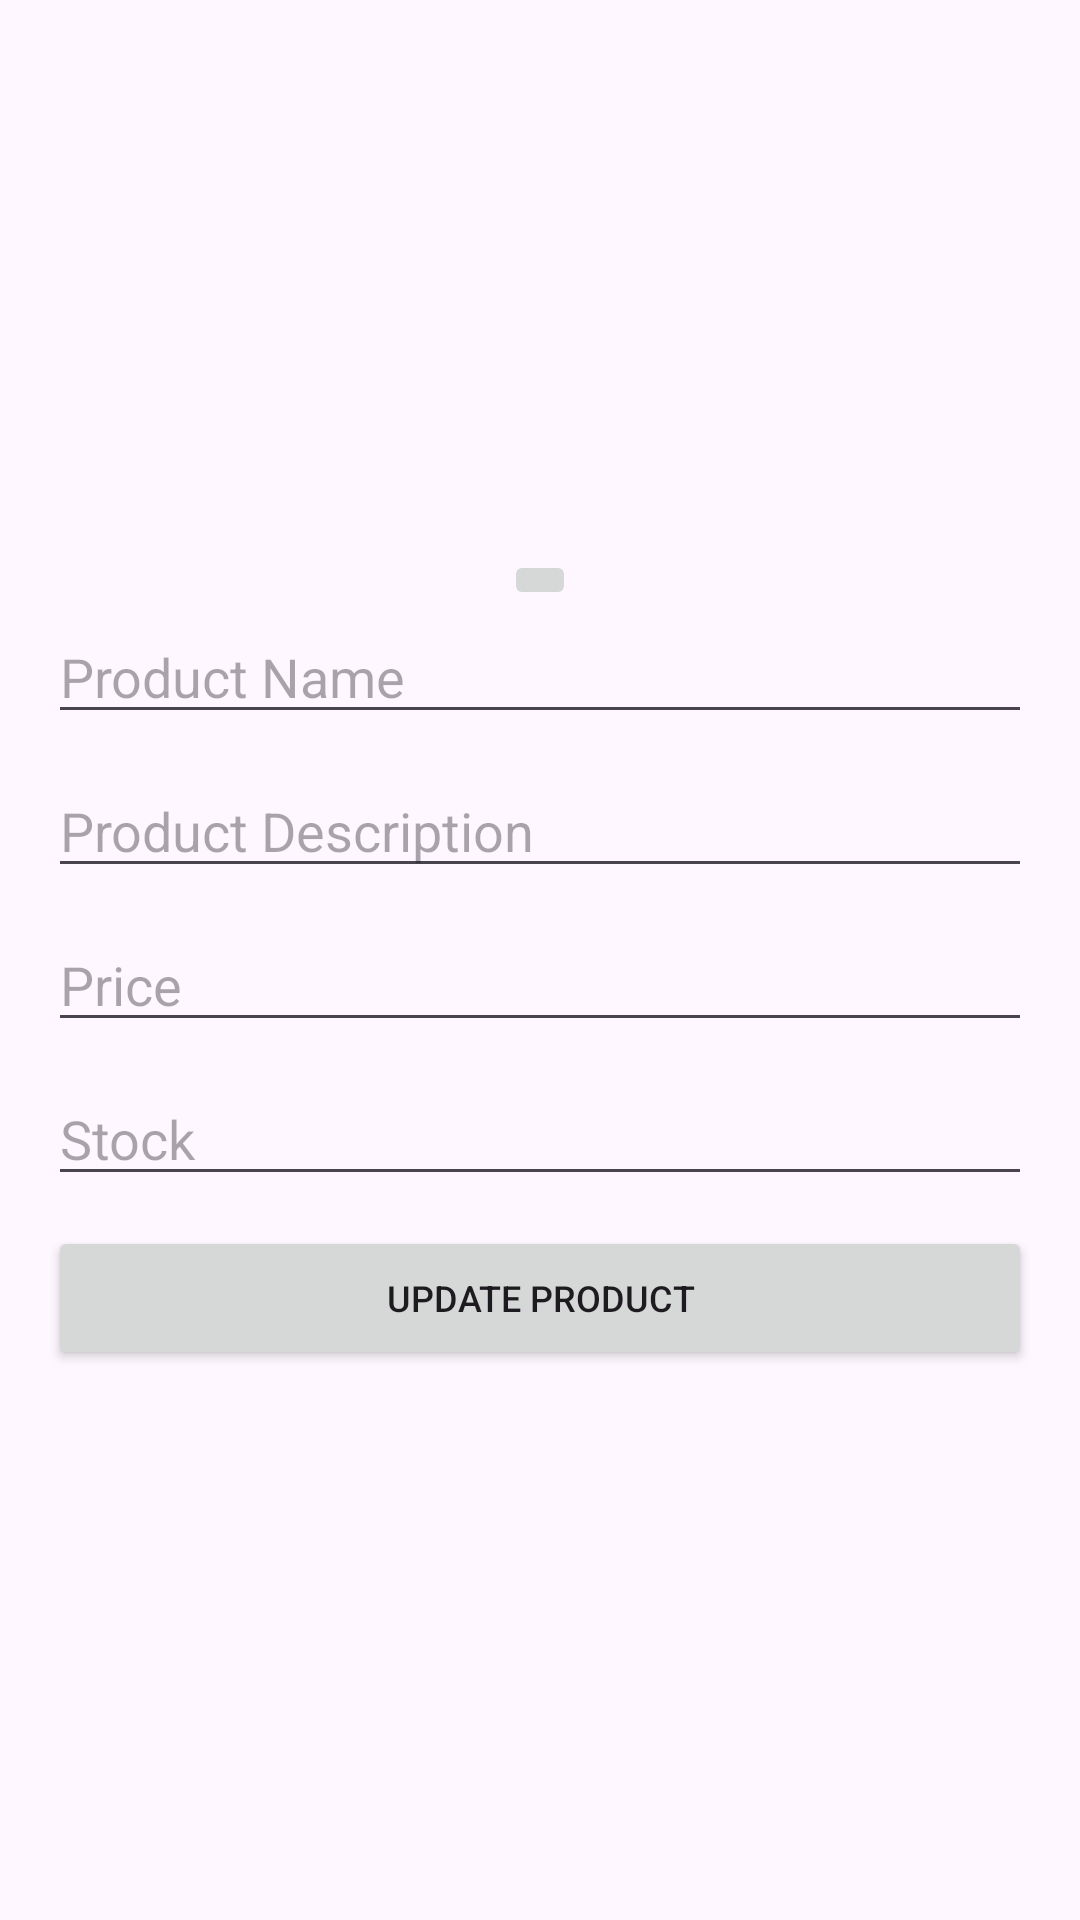

Reconstruct the res/layout file that produces this screen, plus the resources it refers to.
<!-- AndroidManifest.xml: application theme Theme.ProjectfinalMA -->
<!-- res/layout/fragment_updatepage.xml -->
<?xml version="1.0" encoding="utf-8"?>
<ScrollView xmlns:android="http://schemas.android.com/apk/res/android"
    android:layout_width="match_parent"
    android:layout_height="match_parent"
    android:fillViewport="true">

    <LinearLayout
        android:layout_width="match_parent"
        android:layout_height="wrap_content"
        android:gravity="center"
        android:orientation="vertical"
        android:padding="16dp">

        <ImageView
            android:id="@+id/IVimageshow"
            android:layout_width="match_parent"
            android:layout_height="wrap_content"
            android:adjustViewBounds="true" />

        <ImageButton
            android:id="@+id/IBimagepick"
            android:layout_width="wrap_content"
            android:layout_height="wrap_content"
            android:src="@drawable/ic_menu_camera" />

        <EditText
            android:id="@+id/ETproductname"
            android:layout_width="match_parent"
            android:layout_height="wrap_content"
            android:hint="Product Name" />

        <EditText
            android:id="@+id/ETproductdesc"
            android:layout_width="match_parent"
            android:layout_height="wrap_content"
            android:layout_marginTop="10dp"
            android:hint="Product Description" />

        <EditText
            android:id="@+id/ETproductprice"
            android:layout_width="match_parent"
            android:layout_height="wrap_content"
            android:layout_marginTop="10dp"
            android:hint="Price"
            android:inputType="numberDecimal"/>

        <EditText
            android:id="@+id/ETproductstock"
            android:layout_width="match_parent"
            android:layout_height="wrap_content"
            android:layout_marginTop="10dp"
            android:hint="Stock"
            android:inputType="number" />

        <Button
            android:id="@+id/btnupdateproduct"
            android:layout_width="match_parent"
            android:layout_height="wrap_content"
            android:layout_marginTop="10dp"
            android:text="Update Product"
            android:textSize="12sp" />

    </LinearLayout>
</ScrollView>
<!-- resources referenced by this layout -->
<resources>
  <style name="Theme.ProjectfinalMA" parent="Base.Theme.ProjectfinalMA" />
  <style name="Base.Theme.ProjectfinalMA" parent="Theme.Material3.DayNight.NoActionBar">
          
          
      </style>
</resources>
